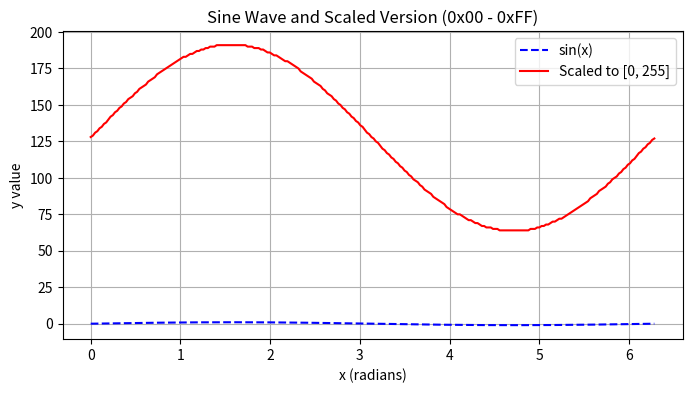

This figure's Python source:
import matplotlib.pyplot as plt
import numpy as np


sample_pts = 256
x = np.linspace(0, 2 * np.pi, sample_pts)
y = np.sin(x)
#[0, 255]
# [40, c0] in HEX
offset = int("0x80", 16)
start_value = int("0x40", 16)
y_scaled =  start_value * y + offset #mapping 

sine_table = y_scaled.astype(np.uint8)
line = "    .db "
with open("sinetable.txt", "w") as f:
    for i in range(sample_pts):
        line += f"0{sine_table[i]:02X}h"
        if i == sample_pts - 1 or (i % 8 ==7):
            print(line)
            f.write(line + "\n")
            line = "    .db "
        else:
            line += ", "

plt.figure(figsize=(8, 4))
plt.plot(x, y, label="sin(x)", linestyle="--", color="blue")  # Original sine wave
plt.plot(x, sine_table, label="Scaled to [0, 255]", color="red")  # Scaled version

# Formatting
plt.xlabel("x (radians)")
plt.ylabel("y value")
plt.title("Sine Wave and Scaled Version (0x00 - 0xFF)")
plt.legend()
plt.grid(True)

# Show the plot
plt.show()    
    

# def plot_dist_vs_time(time_arr, dist_to_wall_arr, time_score_arr, score_arr, save_path=None):
    
    
#     # Create figure and primary y-axis (ax1)
#     fig, ax1 = plt.subplots()

#     # Plot horizontal line on ax1
#     ax1.axhline(y=setpoint, color="r", linestyle="-", label="Desired Wall Distance (m)")

#     # Plot distance to wall on ax1
#     ax1.plot(time_arr, dist_to_wall_arr, label="Distance to Wall (m)", color="b")
#     ax1.set_xlabel("Time (seconds)")
#     ax1.set_ylabel("Distance to Wall (m)", color="b")
#     ax1.tick_params(axis='y', labelcolor="b")

#     # Create secondary y-axis (ax2) for score
#     ax2 = ax1.twinx()
#     ax2.plot(time_score_arr, score_arr, 'g-', label="Score")  # Green solid line for score
#     ax2.set_ylabel("Score", color="g")
#     ax2.tick_params(axis='y', labelcolor="g")

#     # Handle legends separately
#     ax1.legend(loc="upper left")
#     ax2.legend(loc="upper right")
#     plt.tight_layout()
#     fig.subplots_adjust(top=0.85)

#     # Set title
#     plt.title(f"{wall.capitalize()} Wall Performance, Speed: {speed} m/s")
    

#     # Save or show plot
#     if save_path:
#         plt.savefig(save_path)
#         print(f"Plot saved to {save_path}")
#     else:
#         plt.show()
